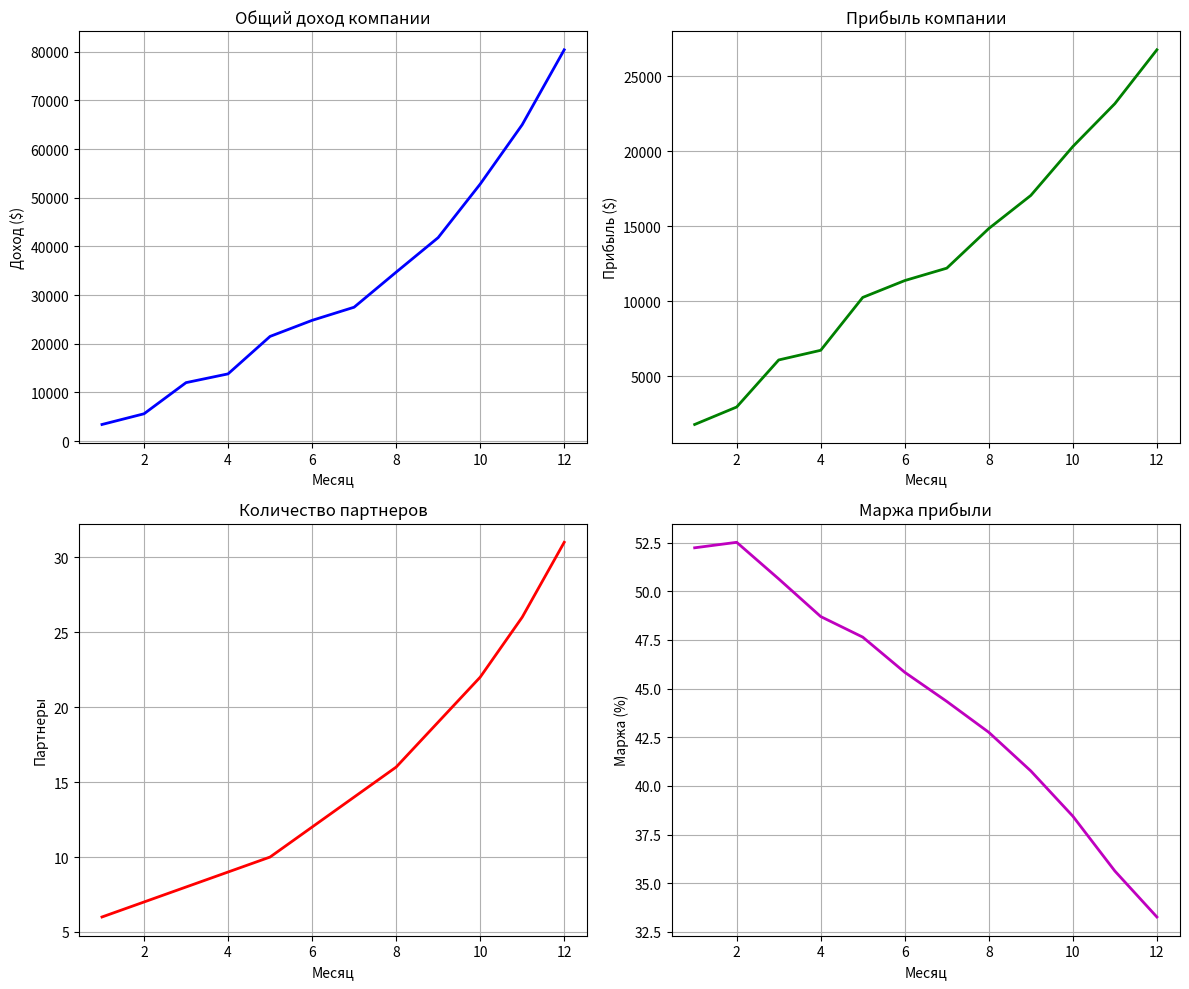

Write the Python code that produced this figure. (Note: this script raises an exception after producing the figure.)
"""
Математическая модель устойчивого сетевого бизнеса
==================================================

Эта модель демонстрирует, как создать ЗАКОННЫЙ и УСТОЙЧИВЫЙ бизнес
с многоуровневой структурой, который НЕ является финансовой пирамидой.

Ключевые принципы:
1. Основной доход - от продажи реальных товаров/услуг
2. Комиссии выплачиваются только от реальных продаж
3. Нет обязательных взносов для участия
4. Математически устойчивая модель вознаграждения
"""

import numpy as np
import matplotlib.pyplot as plt
from dataclasses import dataclass
from typing import List, Dict, Optional
import json


@dataclass
class Product:
    """Реальный продукт с себестоимостью и розничной ценой"""
    id: str
    name: str
    cost: float  # Себестоимость
    retail_price: float  # Розничная цена
    
    @property
    def margin(self) -> float:
        """Маржа продукта"""
        return self.retail_price - self.cost


@dataclass
class Partner:
    """Партнер в сети"""
    id: str
    name: str
    level: int
    sponsor_id: Optional[str] = None
    monthly_sales: float = 0.0
    total_sales: float = 0.0
    team_sales: float = 0.0
    
    
class SustainableNetworkBusiness:
    """
    Математическая модель устойчивого сетевого бизнеса
    """
    
    def __init__(self):
        # Продукты компании
        self.products = {
            'p1': Product('p1', 'Базовый продукт', cost=30, retail_price=100),
            'p2': Product('p2', 'Премиум продукт', cost=50, retail_price=200),
            'p3': Product('p3', 'VIP продукт', cost=100, retail_price=500)
        }
        
        # Партнеры
        self.partners: Dict[str, Partner] = {}
        
        # Комиссионная структура (% от маржи продукта)
        self.commission_structure = {
            1: 0.20,  # Прямые продажи - 20% от маржи
            2: 0.10,  # Второй уровень - 10% от маржи
            3: 0.05,  # Третий уровень - 5% от маржи
            4: 0.03,  # Четвертый уровень - 3% от маржи
            5: 0.02   # Пятый уровень - 2% от маржи
        }
        
        # Бонусы за командные продажи
        self.team_bonus_tiers = [
            (10000, 0.02),   # $10k командных продаж - 2% бонус
            (50000, 0.03),   # $50k командных продаж - 3% бонус
            (100000, 0.05),  # $100k командных продаж - 5% бонус
            (500000, 0.07)   # $500k командных продаж - 7% бонус
        ]
        
        # Финансовые показатели
        self.total_revenue = 0
        self.total_product_cost = 0
        self.total_commissions_paid = 0
        self.company_profit = 0
        
    def add_partner(self, partner_id: str, name: str, sponsor_id: Optional[str] = None):
        """Добавить нового партнера"""
        level = 1
        if sponsor_id and sponsor_id in self.partners:
            level = self.partners[sponsor_id].level + 1
            
        partner = Partner(
            id=partner_id,
            name=name,
            level=level,
            sponsor_id=sponsor_id
        )
        self.partners[partner_id] = partner
        
    def record_sale(self, partner_id: str, product_id: str, quantity: int):
        """Записать продажу и рассчитать комиссии"""
        if partner_id not in self.partners or product_id not in self.products:
            return False
            
        partner = self.partners[partner_id]
        product = self.products[product_id]
        
        # Доход от продажи
        sale_amount = product.retail_price * quantity
        product_cost = product.cost * quantity
        margin = product.margin * quantity
        
        # Обновляем показатели партнера
        partner.monthly_sales += sale_amount
        partner.total_sales += sale_amount
        
        # Обновляем общие показатели
        self.total_revenue += sale_amount
        self.total_product_cost += product_cost
        
        # Рассчитываем комиссии
        commissions = self._calculate_commissions(partner_id, margin)
        
        # Обновляем командные продажи для спонсоров
        self._update_team_sales(partner_id, sale_amount)
        
        return True
        
    def _calculate_commissions(self, partner_id: str, margin: float) -> Dict[str, float]:
        """Рассчитать комиссии для цепочки спонсоров"""
        commissions = {}
        current_partner = self.partners[partner_id]
        level = 1
        
        # Комиссия самому продавцу
        if level in self.commission_structure:
            commission = margin * self.commission_structure[level]
            commissions[partner_id] = commission
            self.total_commissions_paid += commission
        
        # Комиссии спонсорам
        while current_partner.sponsor_id and level < 5:
            level += 1
            sponsor_id = current_partner.sponsor_id
            
            if sponsor_id in self.partners and level in self.commission_structure:
                commission = margin * self.commission_structure[level]
                commissions[sponsor_id] = commissions.get(sponsor_id, 0) + commission
                self.total_commissions_paid += commission
                
            current_partner = self.partners.get(sponsor_id)
            if not current_partner:
                break
                
        return commissions
        
    def _update_team_sales(self, partner_id: str, amount: float):
        """Обновить командные продажи для всех спонсоров"""
        current_partner = self.partners[partner_id]
        
        while current_partner.sponsor_id:
            sponsor_id = current_partner.sponsor_id
            if sponsor_id in self.partners:
                self.partners[sponsor_id].team_sales += amount
            current_partner = self.partners.get(sponsor_id)
            if not current_partner:
                break
                
    def calculate_team_bonuses(self) -> Dict[str, float]:
        """Рассчитать бонусы за командные продажи"""
        bonuses = {}
        
        for partner_id, partner in self.partners.items():
            team_sales = partner.team_sales
            
            # Находим подходящий уровень бонуса
            bonus_rate = 0
            for threshold, rate in self.team_bonus_tiers:
                if team_sales >= threshold:
                    bonus_rate = rate
                    
            if bonus_rate > 0:
                bonus = team_sales * bonus_rate
                bonuses[partner_id] = bonus
                self.total_commissions_paid += bonus
                
        return bonuses
        
    def calculate_profitability(self):
        """Рассчитать прибыльность компании"""
        self.company_profit = self.total_revenue - self.total_product_cost - self.total_commissions_paid
        
        return {
            'total_revenue': self.total_revenue,
            'total_product_cost': self.total_product_cost,
            'total_commissions': self.total_commissions_paid,
            'company_profit': self.company_profit,
            'profit_margin': (self.company_profit / self.total_revenue * 100) if self.total_revenue > 0 else 0
        }
        
    def sustainability_check(self) -> Dict[str, bool]:
        """Проверка устойчивости модели"""
        checks = {
            'has_real_products': len(self.products) > 0,
            'positive_margins': all(p.margin > 0 for p in self.products.values()),
            'commission_from_sales_only': True,  # Комиссии только от продаж
            'no_mandatory_fees': True,  # Нет обязательных взносов
            'company_profitable': self.company_profit > 0,
            'commission_structure_sustainable': sum(self.commission_structure.values()) < 0.5  # Менее 50% от маржи
        }
        
        checks['is_sustainable'] = all(checks.values())
        return checks
        
    def generate_report(self) -> str:
        """Генерировать отчет о состоянии бизнеса"""
        profitability = self.calculate_profitability()
        sustainability = self.sustainability_check()
        
        report = f"""
ОТЧЕТ О УСТОЙЧИВОМ СЕТЕВОМ БИЗНЕСЕ
=====================================

ФИНАНСОВЫЕ ПОКАЗАТЕЛИ:
- Общий доход: ${profitability['total_revenue']:,.2f}
- Себестоимость продуктов: ${profitability['total_product_cost']:,.2f}
- Выплаченные комиссии: ${profitability['total_commissions']:,.2f}
- Прибыль компании: ${profitability['company_profit']:,.2f}
- Маржа прибыли: {profitability['profit_margin']:.1f}%

ПРОВЕРКА УСТОЙЧИВОСТИ:
- Реальные продукты: {'✓' if sustainability['has_real_products'] else '✗'}
- Положительная маржа: {'✓' if sustainability['positive_margins'] else '✗'}
- Комиссии только от продаж: {'✓' if sustainability['commission_from_sales_only'] else '✗'}
- Нет обязательных взносов: {'✓' if sustainability['no_mandatory_fees'] else '✗'}
- Компания прибыльна: {'✓' if sustainability['company_profitable'] else '✗'}
- Устойчивая структура комиссий: {'✓' if sustainability['commission_structure_sustainable'] else '✗'}

ОБЩИЙ ВЫВОД: {'МОДЕЛЬ УСТОЙЧИВА ✓' if sustainability['is_sustainable'] else 'МОДЕЛЬ НЕ УСТОЙЧИВА ✗'}

КОЛИЧЕСТВО ПАРТНЕРОВ: {len(self.partners)}
"""
        return report


def simulate_business_growth(months: int = 12):
    """Симуляция роста бизнеса"""
    business = SustainableNetworkBusiness()
    
    # Начальные партнеры
    business.add_partner('p001', 'Основатель')
    business.add_partner('p002', 'Партнер А', 'p001')
    business.add_partner('p003', 'Партнер Б', 'p001')
    business.add_partner('p004', 'Партнер В', 'p002')
    business.add_partner('p005', 'Партнер Г', 'p002')
    
    # История для графиков
    revenue_history = []
    profit_history = []
    partners_history = []
    
    # Симуляция месяцев
    for month in range(1, months + 1):
        # Добавляем новых партнеров (рост 20% в месяц)
        new_partners = int(len(business.partners) * 0.2)
        for i in range(new_partners):
            sponsor = np.random.choice(list(business.partners.keys()))
            partner_id = f'p{len(business.partners) + 1:03d}'
            business.add_partner(partner_id, f'Партнер {partner_id}', sponsor)
            
        # Симулируем продажи
        for partner_id in business.partners:
            # Случайное количество продаж
            if np.random.random() > 0.3:  # 70% партнеров делают продажи
                product = np.random.choice(list(business.products.keys()))
                quantity = np.random.randint(1, 5)
                business.record_sale(partner_id, product, quantity)
                
        # Рассчитываем бонусы
        business.calculate_team_bonuses()
        
        # Сохраняем историю
        profitability = business.calculate_profitability()
        revenue_history.append(profitability['total_revenue'])
        profit_history.append(profitability['company_profit'])
        partners_history.append(len(business.partners))
        
    # Финальный отчет
    print(business.generate_report())
    
    # Визуализация
    fig, axes = plt.subplots(2, 2, figsize=(12, 10))
    
    # График дохода
    axes[0, 0].plot(range(1, months + 1), revenue_history, 'b-', linewidth=2)
    axes[0, 0].set_title('Общий доход компании')
    axes[0, 0].set_xlabel('Месяц')
    axes[0, 0].set_ylabel('Доход ($)')
    axes[0, 0].grid(True)
    
    # График прибыли
    axes[0, 1].plot(range(1, months + 1), profit_history, 'g-', linewidth=2)
    axes[0, 1].set_title('Прибыль компании')
    axes[0, 1].set_xlabel('Месяц')
    axes[0, 1].set_ylabel('Прибыль ($)')
    axes[0, 1].grid(True)
    
    # График роста партнеров
    axes[1, 0].plot(range(1, months + 1), partners_history, 'r-', linewidth=2)
    axes[1, 0].set_title('Количество партнеров')
    axes[1, 0].set_xlabel('Месяц')
    axes[1, 0].set_ylabel('Партнеры')
    axes[1, 0].grid(True)
    
    # График маржи прибыли
    profit_margin = [(p/r * 100) if r > 0 else 0 for p, r in zip(profit_history, revenue_history)]
    axes[1, 1].plot(range(1, months + 1), profit_margin, 'm-', linewidth=2)
    axes[1, 1].set_title('Маржа прибыли')
    axes[1, 1].set_xlabel('Месяц')
    axes[1, 1].set_ylabel('Маржа (%)')
    axes[1, 1].grid(True)
    
    plt.tight_layout()
    plt.savefig('/workspace/sustainable_business_growth.png', dpi=300)
    plt.close()
    
    return business


if __name__ == '__main__':
    print("=" * 60)
    print("МОДЕЛЬ УСТОЙЧИВОГО СЕТЕВОГО БИЗНЕСА")
    print("=" * 60)
    print("\nЭта модель демонстрирует ЗАКОННЫЙ подход к созданию")
    print("многоуровневой структуры продаж, которая:")
    print("1. Основана на реальных продуктах")
    print("2. Математически устойчива")
    print("3. Прибыльна для компании")
    print("4. Справедлива для партнеров")
    print("\n" + "=" * 60 + "\n")
    
    # Запуск симуляции
    business = simulate_business_growth(12)
    
    print("\nГрафики сохранены в файл: sustainable_business_growth.png")
